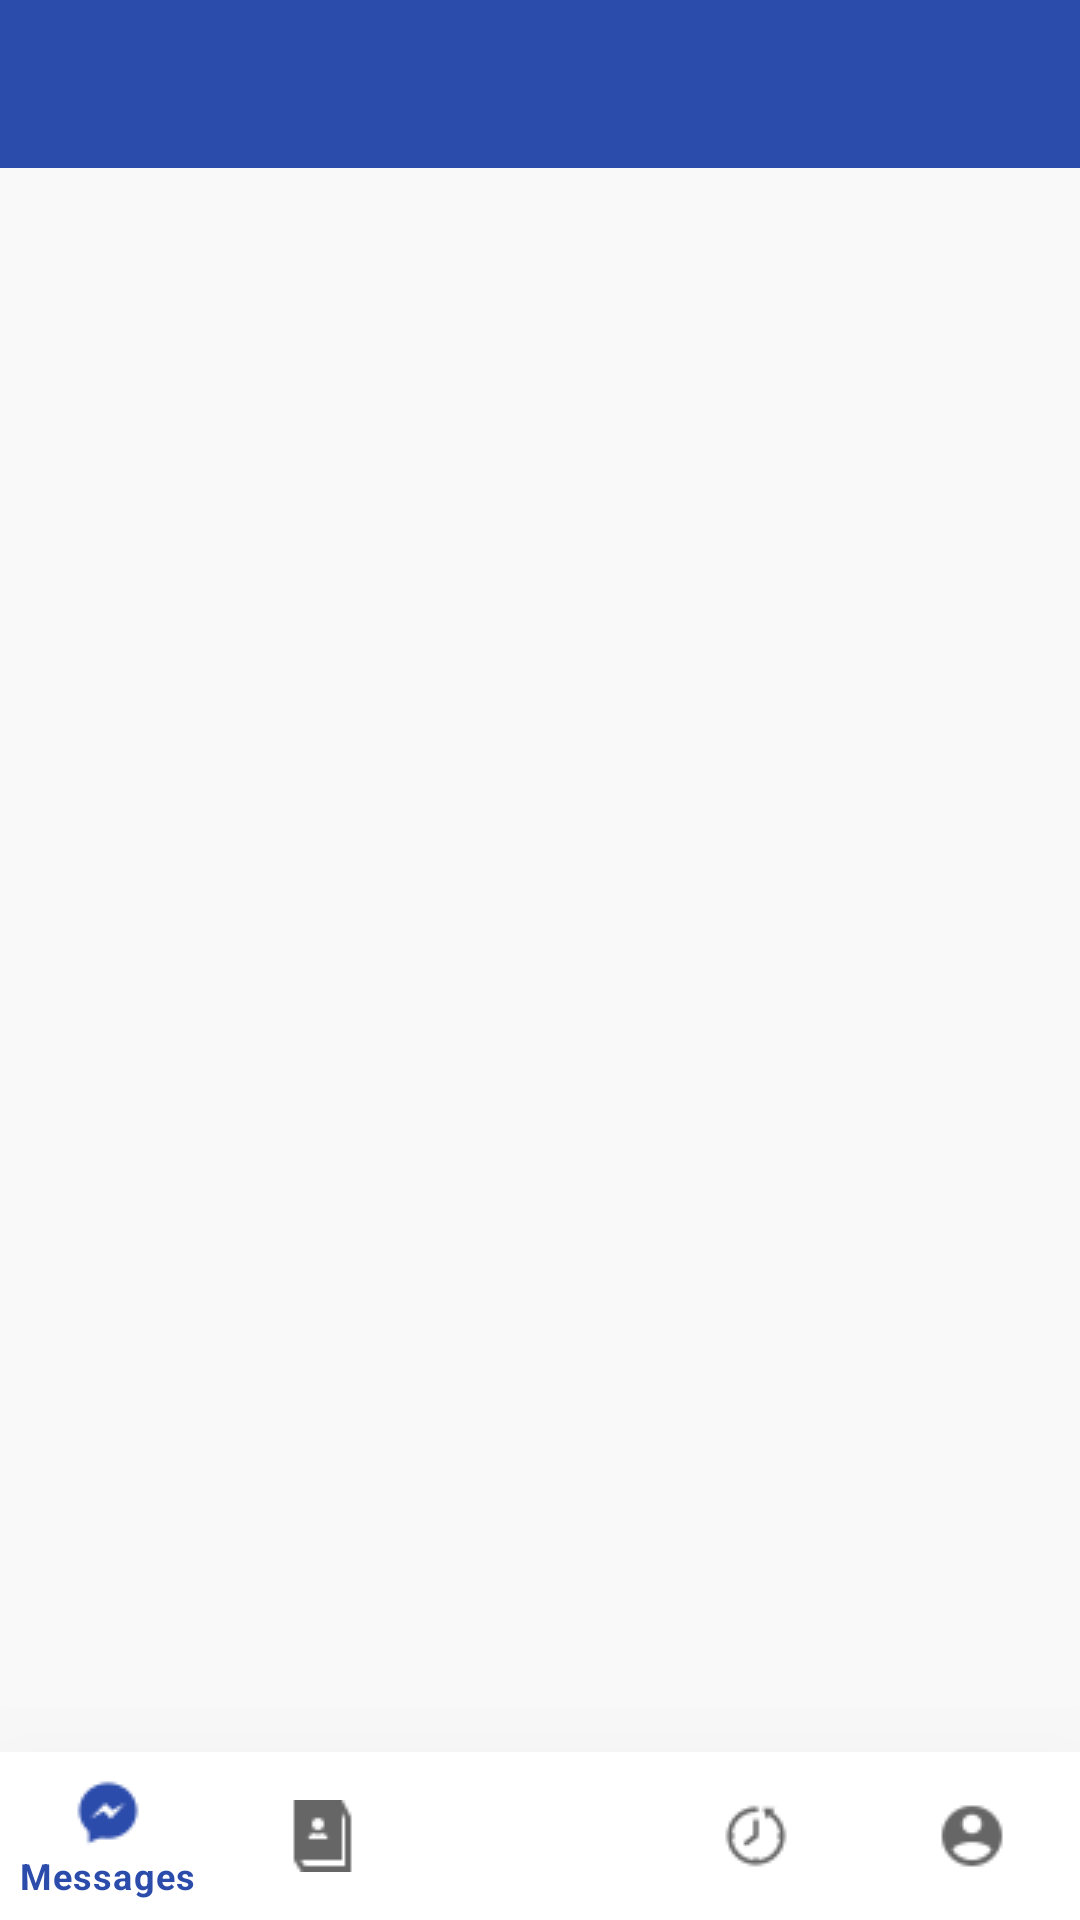

Reconstruct the res/layout file that produces this screen, plus the resources it refers to.
<!-- AndroidManifest.xml: application theme Theme.DunnoChat -->
<!-- res/layout/activity_user_home_chat.xml -->
<?xml version="1.0" encoding="utf-8"?>
<androidx.constraintlayout.widget.ConstraintLayout xmlns:android="http://schemas.android.com/apk/res/android"
    xmlns:app="http://schemas.android.com/apk/res-auto"
    xmlns:tools="http://schemas.android.com/tools"
    android:layout_width="match_parent"
    android:layout_height="match_parent"
    android:background="#f9f9f9"
    tools:context=".Activities.UserHomeChat">


    <androidx.appcompat.widget.Toolbar
        android:id="@+id/customToolbar"
        android:layout_width="match_parent"
        android:layout_height="wrap_content"
        android:background="?attr/colorPrimary"
        android:minHeight="?attr/actionBarSize"
        android:theme="?attr/actionBarTheme"
        app:layout_constraintEnd_toEndOf="parent"
        app:layout_constraintHorizontal_bias="1.0"
        app:layout_constraintStart_toStartOf="parent"

        app:titleTextColor="@color/white"

        app:layout_constraintTop_toTopOf="parent">

    </androidx.appcompat.widget.Toolbar>

    <FrameLayout
        android:id="@+id/frame_layout"
        android:layout_width="0dp"
        android:layout_height="0dp"

        app:layout_constraintBottom_toTopOf="@+id/bottomNavigationView"
        app:layout_constraintEnd_toEndOf="parent"
        app:layout_constraintStart_toStartOf="parent"
        app:layout_constraintTop_toBottomOf="@+id/customToolbar" />

    <com.google.android.material.bottomnavigation.BottomNavigationView
        android:id="@+id/bottomNavigationView"
        android:layout_width="match_parent"
        android:layout_height="wrap_content"
        app:elevation="50dp"
        app:layout_constraintBottom_toBottomOf="parent"
        app:layout_constraintEnd_toEndOf="parent"
        app:layout_constraintStart_toStartOf="parent"
        app:menu="@menu/bottom_menu" />




</androidx.constraintlayout.widget.ConstraintLayout>
<!-- resources referenced by this layout -->
<resources>
  <color name="white">#FFFFFFFF</color>
  <style name="Theme.DunnoChat" parent="Theme.MaterialComponents.DayNight.NoActionBar">
          
          <item name="colorPrimary">@color/purple_500</item>
          <item name="colorPrimaryVariant">@color/purple_700</item>
          <item name="colorOnPrimary">@color/white</item>
          
          <item name="colorSecondary">@color/teal_200</item>
          <item name="colorSecondaryVariant">@color/teal_700</item>
          <item name="colorOnSecondary">@color/black</item>
          
          <item name="android:statusBarColor" tools:targetApi="l">?attr/colorPrimaryVariant</item>
          
      </style>
  <color name="purple_500">#2C4CAC</color>
  <color name="purple_700">#FF3700B3</color>
  <color name="teal_200">#FF03DAC5</color>
  <color name="teal_700">#FF018786</color>
  <color name="black">#FF000000</color>
</resources>
